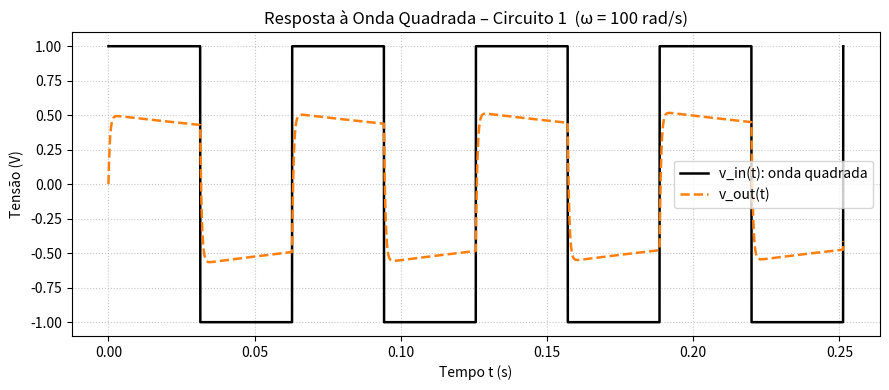

Python code for this plot:
import numpy as np
from scipy import signal
import matplotlib.pyplot as plt

# ---------- parâmetros do circuito ----------
R1 = 10.0       # Ω
R2 = 10.0       # Ω
C1 = 100e-6     # 100 µF
L1 = 1.0        # 1 H

# ---------- função de transferência ----------
k = 1 / (C1 * R1)
b = (R1 + R2) / (C1 * R1 * R2)
c = 1 / (L1 * C1)
num = [k, 0]
den = [1, b, c]
sys = signal.TransferFunction(num, den)

# ---------- onda quadrada de frequência "sábia" ----------
omega = 100            # rad/s
f = omega / (2 * np.pi)  # Hz
T = 1 / f               # período
t = np.linspace(0, 4*T, 4000)          # 4 períodos
v_in = signal.square(omega * t)        # amplitude ±1 V

# ---------- resposta do sistema ----------
t, v_out, _ = signal.lsim(sys, U=v_in, T=t)

# ---------- plot ----------
plt.figure(figsize=(9, 4))
plt.plot(t, v_in, label='v_in(t): onda quadrada', lw=1.8, color='k')
plt.plot(t, v_out, '--', label='v_out(t)', lw=1.8, color='tab:orange')
plt.title('Resposta à Onda Quadrada – Circuito 1  (ω = 100 rad/s)')
plt.xlabel('Tempo t (s)')
plt.ylabel('Tensão (V)')
plt.grid(True, linestyle=':', alpha=0.7)
plt.legend()
plt.tight_layout()
plt.show()